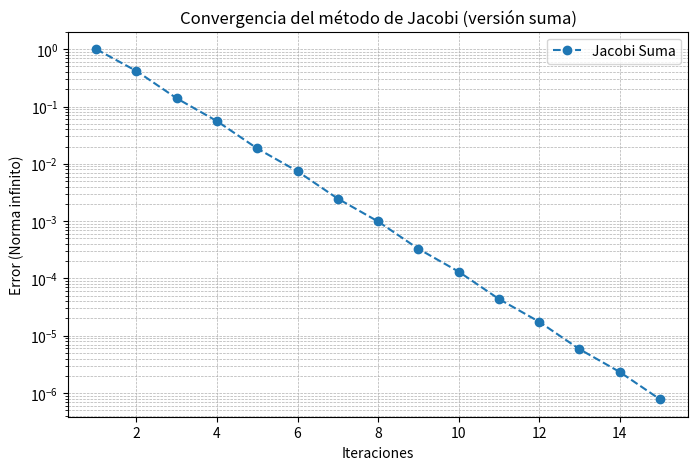

Write Python code to recreate this figure.
import matplotlib.pyplot as plt
import numpy as np
import time

def jacobi_suma(A, b, tolerancia=1e-6, max_iter=100):
    x0 = np.zeros_like(b, dtype=float)  # Aproximación inicial
    x_new = np.zeros_like(b, dtype=float)
    error = 1
    iteraciones = 0
    errores = []  # lista para guardar los errores

    tiempo = time.time()
    while error > tolerancia and iteraciones < max_iter:
        n = len(b)
        for i in range(n):
            aux_suma = 0
            for j in range(n):
                if i != j:
                    aux_suma += np.dot(A[i, j], x0[j])
            x_new[i] = (b[i] - aux_suma) / A[i, i]

        # Calculamos error como norma infinito
        error = max(abs(x_new - x0))
        errores.append(error)   # guardamos error en la lista
        print(f"Iter {iteraciones + 1}: {x_new}, error = {error}")

        # Actualizar x0
        x0 = x_new.copy()
        iteraciones += 1

    return x_new, time.time() - tiempo, errores


# Ejemplo
A = np.array([[3, -1, 0],
              [-1, 4, -1],
              [0, -1, 5]], float)

b = np.array([2, 3, 5], float)

solucion, tiempo, errores = jacobi_suma(A, b)
print(f"\nSolución aproximada: {solucion}")
print(f"Tiempo de ejecución: {tiempo} segundos")

# Gráfica de error
plt.figure(figsize=(8,5))
plt.semilogy(range(1, len(errores)+1), errores, 'o--', label='Jacobi Suma')
plt.xlabel('Iteraciones')
plt.ylabel('Error (Norma infinito)')
plt.title('Convergencia del método de Jacobi (versión suma)')
plt.legend()
plt.grid(True, which='both', linestyle='--', linewidth=0.5)
plt.show()
